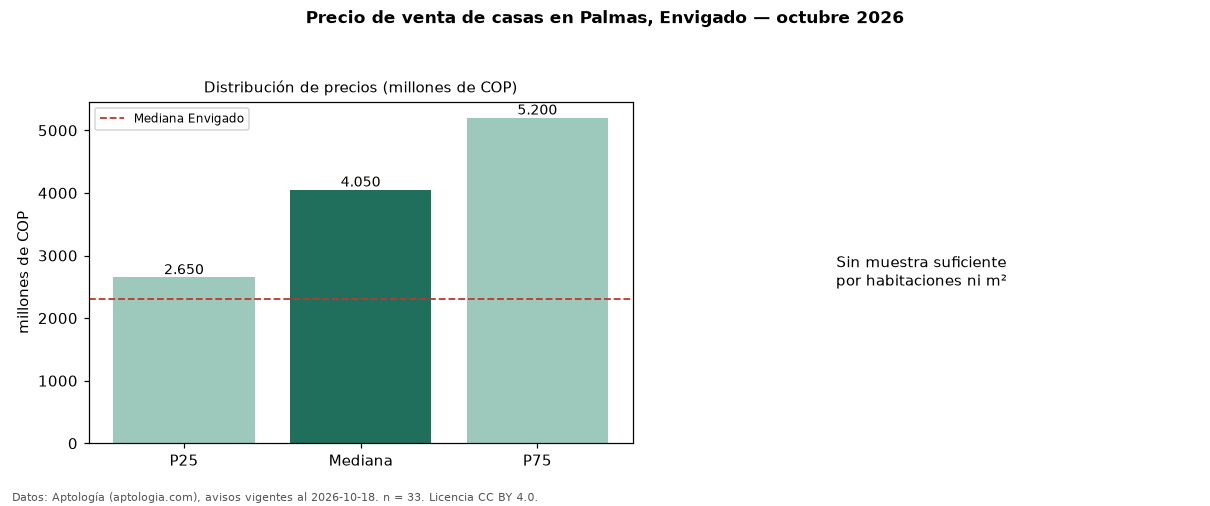

Source data for this figure (header and first rows):
seccion, metrica, valor, moneda, n
precio, p25, 2650000000, COP, 33
precio, mediana, 4050000000, COP, 33
precio, p75, 5200000000, COP, 33
precio, minimo, 1300000000, COP, 33
precio, maximo, 7500000000, COP, 33
m2, area_mediana_m2, 450.0, m2, 29
banos, mediana_banos, 4.0, , 
parqueadero, pct_con_parqueadero, 100.0, %, 32
estrato, estrato_mas_frecuente, 6, , 30
habitaciones, 3+, 4050000000, COP, 33
ciudad, mediana_ciudad_referencia, 2300000000, COP, 
ciudad, mediana_m2_ciudad, 7022394, COP, 
fuente, fecha_datos, 2026-10-18, , 
fuente, atribucion, https://www.aptologia.com/casas-en-venta…, , 
fuente, licencia, CC BY 4.0, , 
